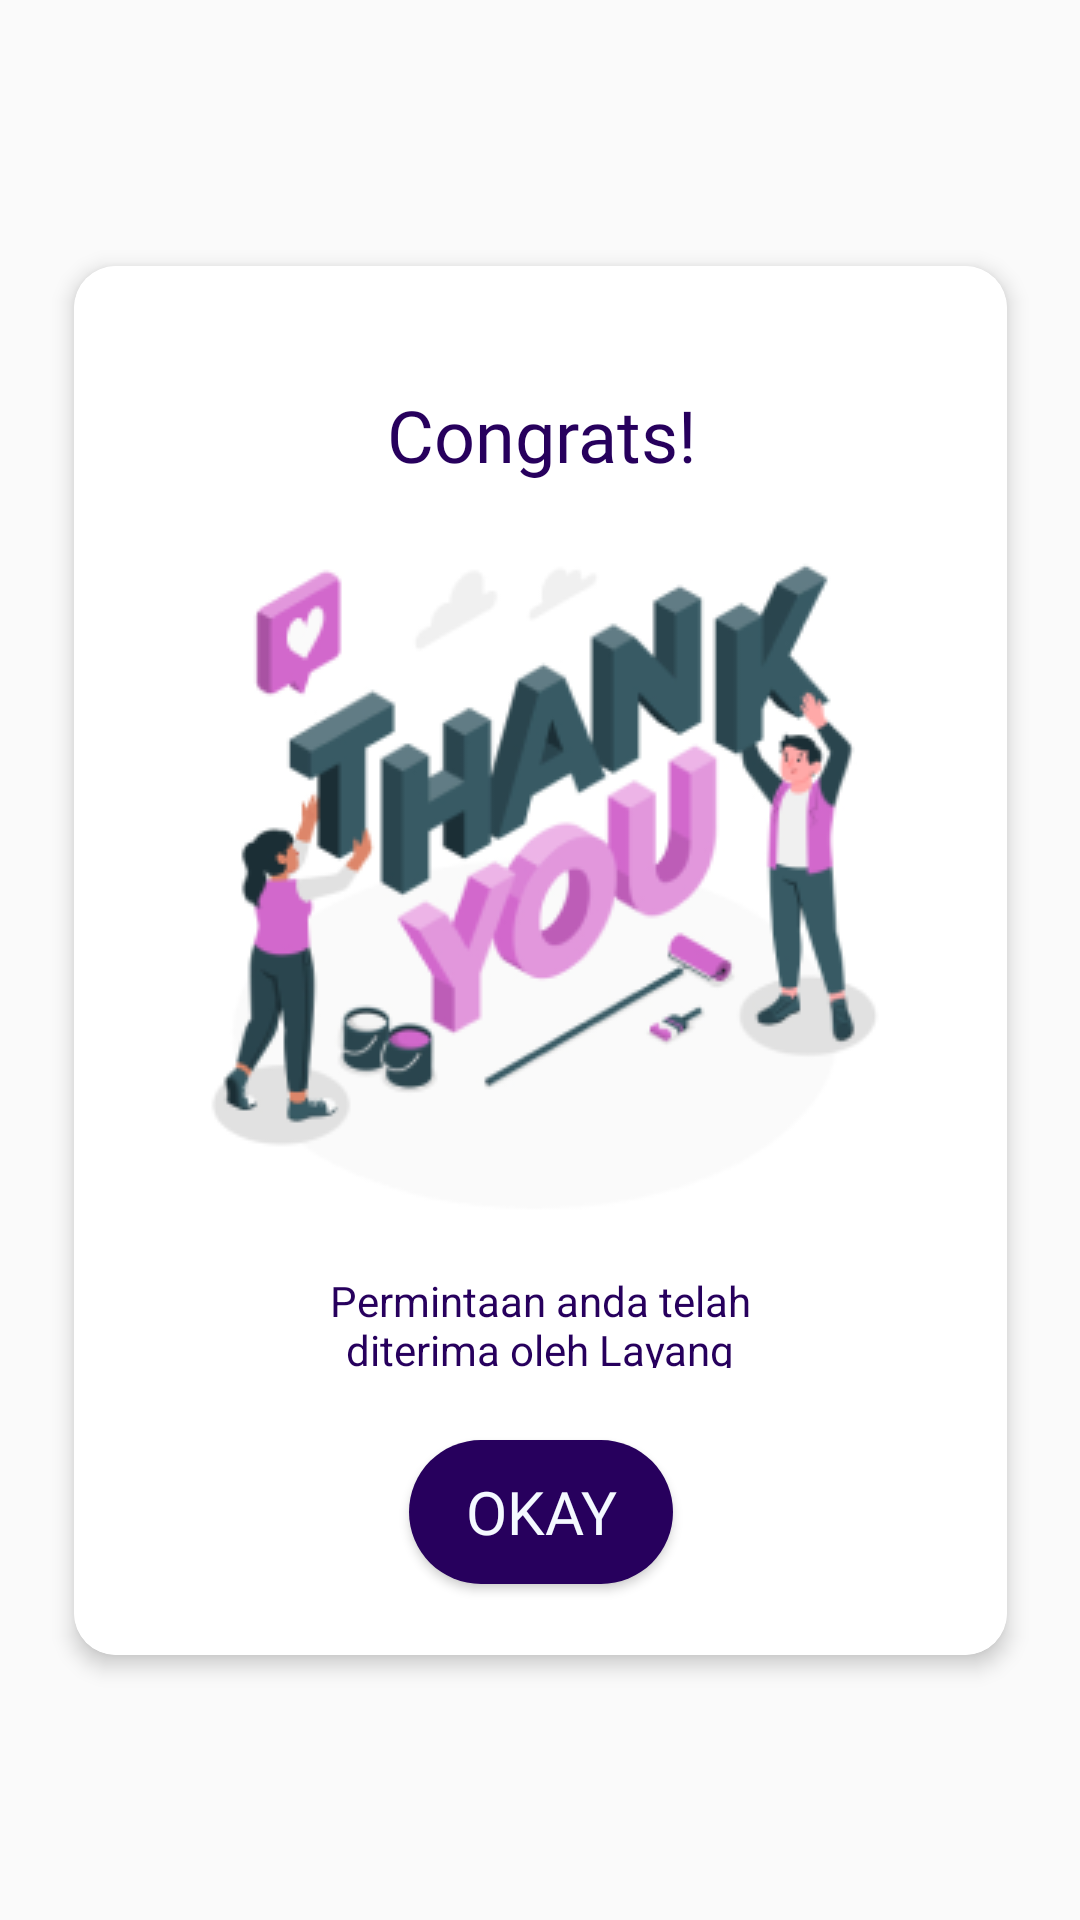

Here is an Android app screen rendered from its layout file. Give the layout XML and the strings, colors and styles it references.
<!-- AndroidManifest.xml: application theme Theme.LayananWarga -->
<!-- res/layout/activity_pop_up_screen.xml -->
<?xml version="1.0" encoding="utf-8"?>
<androidx.constraintlayout.widget.ConstraintLayout xmlns:android="http://schemas.android.com/apk/res/android"
    xmlns:app="http://schemas.android.com/apk/res-auto"
    xmlns:tools="http://schemas.android.com/tools"
    android:layout_width="match_parent"
    android:layout_height="match_parent"
    tools:context=".layanan.pengajuan.PopUpScreenActivity">

    <androidx.cardview.widget.CardView
        android:layout_width="wrap_content"
        android:layout_height="wrap_content"
        app:cardCornerRadius="14dp"
        app:cardElevation="4dp"
        app:layout_constraintBottom_toBottomOf="parent"
        app:layout_constraintEnd_toEndOf="parent"
        app:layout_constraintStart_toStartOf="parent"
        app:layout_constraintTop_toTopOf="parent">

        <androidx.constraintlayout.widget.ConstraintLayout
            android:layout_width="311dp"
            android:layout_height="463dp"
            android:background="@color/white">

            <TextView
                android:id="@+id/thankyou"
                style="@style/h1Text"
                android:layout_width="wrap_content"
                android:layout_height="wrap_content"
                android:layout_marginTop="40dp"
                android:text="Congrats!"
                android:textAlignment="center"
                android:textSize="24sp"
                app:layout_constraintEnd_toEndOf="parent"
                app:layout_constraintStart_toStartOf="parent"
                app:layout_constraintTop_toTopOf="parent" />

            <ImageView
                android:id="@+id/iv_image"
                android:layout_width="247dp"
                android:layout_height="247dp"
                android:src="@drawable/thankyouimage"
                app:layout_constraintEnd_toEndOf="parent"
                app:layout_constraintStart_toStartOf="parent"
                app:layout_constraintTop_toBottomOf="@+id/thankyou" />

            <TextView
                android:id="@+id/textView12"
                style="@style/text1"
                android:layout_width="185dp"
                android:layout_height="32dp"
                android:layout_marginTop="16dp"
                android:text="Permintaan anda telah diterima oleh Layang"
                android:textAlignment="center"
                app:layout_constraintEnd_toEndOf="parent"
                app:layout_constraintStart_toStartOf="parent"
                app:layout_constraintTop_toBottomOf="@+id/iv_image" />

            <Button
                android:id="@+id/okay"
                style="@style/CustomButtonStyle"
                android:layout_width="wrap_content"
                android:layout_height="wrap_content"
                android:text="Okay"
                app:layout_constraintBottom_toBottomOf="parent"
                app:layout_constraintEnd_toEndOf="parent"
                app:layout_constraintStart_toStartOf="parent"
                app:layout_constraintTop_toBottomOf="@+id/textView12" />

        </androidx.constraintlayout.widget.ConstraintLayout>
    </androidx.cardview.widget.CardView>
</androidx.constraintlayout.widget.ConstraintLayout>
<!-- resources referenced by this layout -->
<resources>
  <color name="white">#FFFFFF</color>
  <!-- drawable thankyouimage: png bitmap (drawable, 32560 bytes) -->
  <style name="CustomButtonStyle">
          <item name="android:background">@drawable/button_preset</item> 
          <item name="android:textSize">20sp</item> 
          <item name="android:textColor">@color/primary_color</item> 
          <item name="android:fontFamily">@font/poppins_semibold</item> 
      </style>
  <style name="h1Text">
          <item name="android:fontFamily">@font/poppins_bold</item>
          <item name="android:textSize">32sp</item>
          <item name="android:textColor">@color/secondary_color</item>
      </style>
  <style name="text1">
          <item name="android:textColor">@color/secondary_color</item>
          <item name="fontFamily">@font/poppins_regular</item>
          <item name="android:textSize">14sp</item>
      </style>
  <style name="Theme.LayananWarga" parent="android:Theme.Material.Light.NoActionBar" />
  <!-- drawable button_preset (drawable) -->
  <layer-list xmlns:android="http://schemas.android.com/apk/res/android">
      <item>
          <shape android:shape="rectangle">
              <solid android:color="@color/secondary_color" /> 
              <corners android:radius="25dp" /> 
          </shape>
      </item>
  </layer-list>
  <color name="primary_color">#F4F9FF</color>
  <color name="secondary_color">#27005D</color>
</resources>
